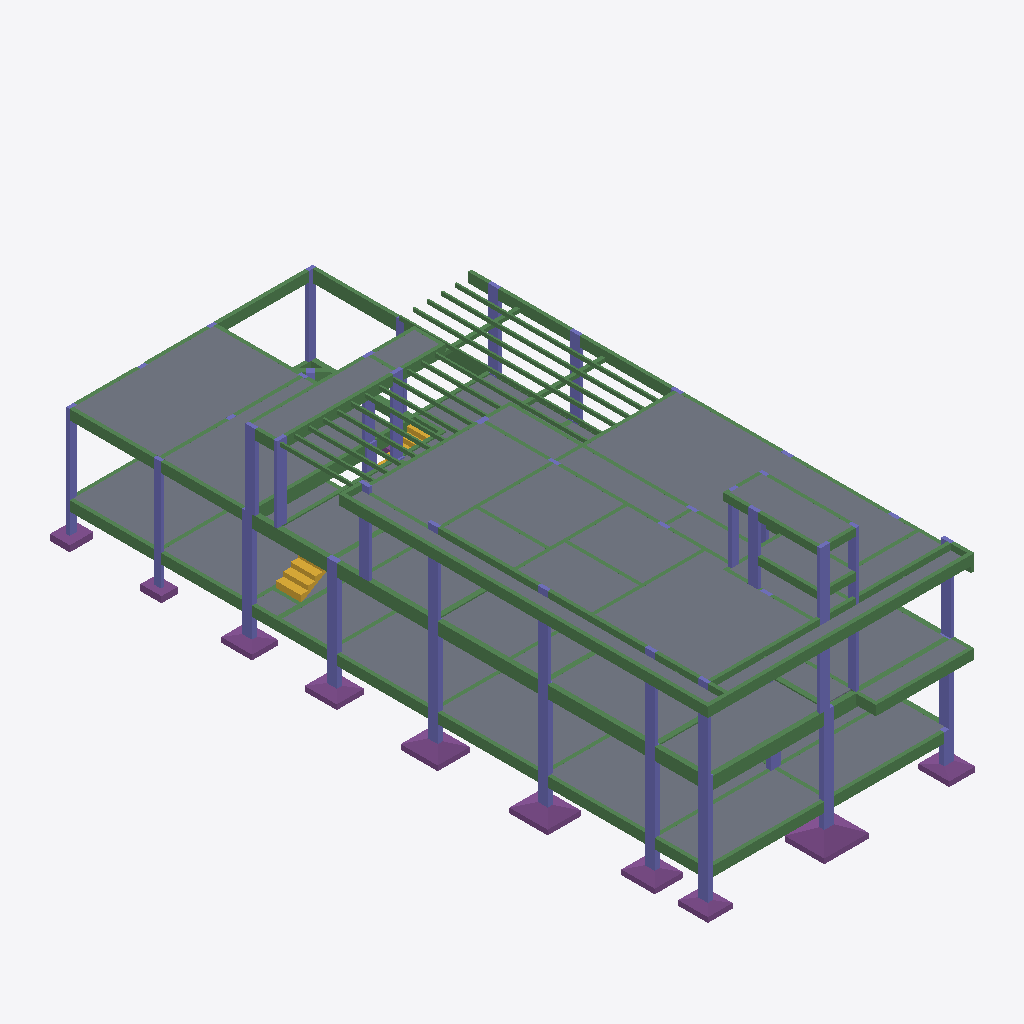
Isometric view of an IFC building model (IFC-SPF (STEP), schema IFC4, length unit centimetre), seen from the south-west, elements coloured by IFC class: 217 beams (green), 59 columns (violet), 44 slabs (grey), 11 footings (purple), 2 stair flights (yellow).
Extent 11.3 m × 27.1 m × 10.4 m (x, y, z). Storeys (5): Baldrame at 0.00 m; Superior at 3.20 m; Cobertura at 6.25 m; Reservatório at 7.40 m; Tampa Caixa at 8.95 m. Elements (523): 300 IfcBeam, 108 IfcSlab, 87 IfcColumn, 26 IfcFooting, 2 IfcStairFlight.

HEADER;
FILE_DESCRIPTION(('IFC4'),'2;1');
FILE_NAME('','2018-06-07T13:23:03',(''),(''),'','IfcPlusPlus','');
FILE_SCHEMA(('IFC4'));
ENDSEC;
DATA;
#8=IFCPROJECT('2mWMGZP3j24O7d0GVlBem3',#13,'PROJETO ESTRUTURAL',$,$,$,$,(#7),#2);
#16=IFCSITE('1jb4T0SSn7fgUH2SEPxIAt',#13,$,$,$,#15,$,$,$,$,$,$,$,$);
#21=IFCBUILDING('0QK4UeWY905ASwZNPYoBpI',#13,$,$,$,#20,$,$,$,$,$,$);
#1286=IFCBUILDINGSTOREY('2Qk_1BgqPBDOedDVPf5FQ3',#13,'Baldrame',$,$,#1285,$,'Baldrame',.ELEMENT.,0.0);
#5993=IFCBUILDINGSTOREY('0zKIg01Tj4QBTvFNmg_3ZI',#13,'Superior',$,$,#5992,$,'Superior',.ELEMENT.,320.0);
#25768=IFCBUILDINGSTOREY('0r3L0ODg12hRh0gmCcYZlG',#13,'Cobertura',$,$,#25767,$,'Cobertura',.ELEMENT.,625.0);
#44159=IFCBUILDINGSTOREY('179LgP8sb2bBJFWQ98jBXw',#13,'Reservatório',$,$,#44158,$,'Reservatório',.ELEMENT.,740.0);
#45050=IFCBUILDINGSTOREY('0$hlNFY$f8iuffnxC5ZxkW',#13,'Tampa Caixa',$,$,#45049,$,'Tampa Caixa',.ELEMENT.,895.0);
#40522=IFCSLAB('08yeOgvofAhesKXBlkj$Ka',#13,'L9',$,$,#40521,#40529,$,.FLOOR.);
#14332=IFCSLAB('33YMq1den2fPbamVu18q6f',#13,'L1',$,$,#14331,#14339,$,.FLOOR.);
#35819=IFCSLAB('3f06UmKs114OLKaPuAPzSj',#13,'L13',$,$,#35818,#35826,$,.FLOOR.);
#39025=IFCSLAB('3wMqfca6DAzgHryMqOJzjM',#13,'L4',$,$,#39024,#39032,$,.FLOOR.);
#17351=IFCSLAB('2DjEfRqbTARBEX9mbDlylV',#13,'L2',$,$,#17350,#17358,$,.FLOOR.);
#5669=IFCSLAB('1dcrmy4Nv4IgdOU16wH7kT',#13,'L13',$,$,#5668,#5676,$,.FLOOR.);
#5615=IFCSLAB('2g86I$wnzFBArziYm8TPOB',#13,'L11',$,$,#5614,#5622,$,.FLOOR.);
#5966=IFCSLAB('31EddFLWvEPAYFVHFKBasg',#13,'L9',$,$,#5965,#5973,$,.FLOOR.);
#39866=IFCSLAB('2JNy6raWv5ug9wqysAv3rw',#13,'L7',$,$,#39865,#39873,$,.FLOOR.);
#5723=IFCSLAB('0Z84E22Mb9J8FfEnt23JrY',#13,'L15',$,$,#5722,#5730,$,.FLOOR.);
#5750=IFCSLAB('3HQYoZruH6B8xVd$25GrcL',#13,'L16',$,$,#5749,#5757,$,.FLOOR.);
#5561=IFCSLAB('22AtOBkpP9aeBb5FgZOcwI',#13,'L1',$,$,#5560,#5568,$,.FLOOR.);
#5777=IFCSLAB('1QpZ1Bz39F7veXovwbRDpW',#13,'L2',$,$,#5776,#5784,$,.FLOOR.);
#18728=IFCSLAB('34BKFNeSD7JeI05Vx8uSWA',#13,'L24',$,$,#18727,#18735,$,.FLOOR.);
#35285=IFCSLAB('0qtyl5Eon2dBpxC6hF8PEZ',#13,'L11',$,$,#35284,#35292,$,.FLOOR.);
#16657=IFCSLAB('2UHkl6bR575AcA97ZIZ_tC',#13,'L18',$,$,#16656,#16664,$,.FLOOR.);
#37798=IFCSLAB('0DJouLe2L0NxCXZKMjrroS',#13,'L3',$,$,#37797,#37805,$,.FLOOR.);
#19262=IFCSLAB('1GdagBiif0E9BGR_ISrDRZ',#13,'L26',$,$,#19261,#19269,$,.FLOOR.);
#34978=IFCSLAB('3NWYZ7QXTCtxOn7dQneW2E',#13,'L10',$,$,#34977,#34985,$,.FLOOR.);
#27017=IFCBEAM('1soE8PHNL47fVLu2TfQ26h',#13,'VC12',$,$,#27016,#27024,$,$);
#15026=IFCSLAB('2mfgMxSar9kwgmLwlnymOV',#13,'L11',$,$,#15025,#15033,$,.FLOOR.);
#45703=IFCSLAB('3nATx0fRr9vfn6XDGAb0g8',#13,'CONTRAP1',$,$,#45702,#45710,$,.FLOOR.);
#34831=IFCSLAB('2yxli2hs10Rhbgt$e9k0SY',#13,'L1',$,$,#34830,#34838,$,.FLOOR.);
#40135=IFCSLAB('01k55Hr8D6tw1heKA5evaQ',#13,'L8',$,$,#40134,#40142,$,.FLOOR.);
#21573=IFCSLAB('3$4eioTPT8zPOprVlzzMbq',#13,'L8',$,$,#21572,#21580,$,.FLOOR.);
#27095=IFCBEAM('05n5wJGj9CxxkHcq13UdQA',#13,'VC13',$,$,#27094,#27102,$,$);
#36864=IFCSLAB('1FvMfObo11SOtaIdqR4Z9J',#13,'L16',$,$,#36863,#36871,$,.FLOOR.);
#5885=IFCSLAB('0VwtklbFHCvxvsL_2eNLWr',#13,'L6',$,$,#5884,#5892,$,.FLOOR.);
#20265=IFCSLAB('1DpvFXY3b1Iu6ibosZKQ7O',#13,'L4',$,$,#20264,#20272,$,.FLOOR.);
#39599=IFCSLAB('2UNeMERPXE38qrSJsVjsNE',#13,'L6',$,$,#39598,#39606,$,.FLOOR.);
#5007=IFCFOOTING('36wUKWV8rCBfF7CEN4w_sn',#13,'P27',$,$,#5006,#5010,$,.PAD_FOOTING.);
#19876=IFCSLAB('19$8c$JUzFm9K6xTJGFWfE',#13,'L3',$,$,#19875,#19883,$,.FLOOR.);
#39332=IFCSLAB('2Pl1AeVtP9NRNIG5TBesql',#13,'L5',$,$,#39331,#39339,$,.FLOOR.);
#36557=IFCSLAB('02BPQ3EvH2UwdggcPuimt1',#13,'L15',$,$,#36556,#36564,$,.FLOOR.);
#44676=IFCSLAB('28WRZ9ELrAcPclO3iWzDDV',#13,'CONTRAP1',$,$,#44675,#44683,$,.FLOOR.);
#6336=IFCBEAM('2hKa1yy5v4cBQ3C05Zy1Hk',#13,'VS12',$,$,#6335,#6343,$,$);
#19569=IFCSLAB('2fTwxEOmrDkvPsY13IlstJ',#13,'L27',$,$,#19568,#19576,$,.FLOOR.);
#2801=IFCBEAM('2d$W524Db6nP3TmDxYmBdc',#13,'VB9',$,$,#2800,#2808,$,$);
#2775=IFCBEAM('2tMLhcMdH77h56xI$$0Vdd',#13,'VB9',$,$,#2774,#2782,$,$);
#27069=IFCBEAM('2MBBrDxHT0mBGxRS_uiBrn',#13,'VC13',$,$,#27068,#27076,$,$);
#4391=IFCFOOTING('1xj402lPX6jPOvTwHnC68L',#13,'P20',$,$,#4390,#4394,$,.PAD_FOOTING.);
#1480=IFCBEAM('2ySLfO8HD2l86gI_8Xi$LW',#13,'VB10',$,$,#1479,#1487,$,$);
#4079=IFCFOOTING('2RBGGkzWHAPPpIGenFt3Sq',#13,'P17',$,$,#4078,#4082,$,.PAD_FOOTING.);
#35592=IFCSLAB('0XRrAH3QTFtgA1MX6KMEzL',#13,'L12',$,$,#35591,#35599,$,.FLOOR.);
#7636=IFCBEAM('0bnVkQ3VrC9exLo6RVv_po',#13,'VS24',$,$,#7635,#7643,$,$);
#1454=IFCBEAM('14SJbdScvEVucWAp_k20Wa',#13,'VB10',$,$,#1453,#1461,$,$);
#36250=IFCSLAB('27nnqo6MX2eAZukM3l81oC',#13,'L14',$,$,#36249,#36257,$,.FLOOR.);
#1506=IFCBEAM('2t7KhGI8b4KOsFmyjYnUI2',#13,'VB10',$,$,#1505,#1513,$,$);
#6388=IFCBEAM('0TpxrjBK9BM9iEEx_6RVLm',#13,'VS13',$,$,#6387,#6395,$,$);
#6024=IFCBEAM('11BR1d6MT5KweovJNZbnuo',#13,'VS1',$,$,#6023,#6031,$,$);
#8936=IFCCOLUMN('3UROEaf_HBQvZPjMQycXqW',#13,'P26',$,$,#8935,#8943,$,$);
#7844=IFCBEAM('0tZSIMsxn5aukqKbGIcRLz',#13,'VS3',$,$,#7843,#7851,$,$);
#6622=IFCBEAM('1BvyPBqXTAnwN$mLtDWs49',#13,'VS14',$,$,#6621,#6629,$,$);
#8598=IFCCOLUMN('1x5lJqE7PEJfG6KC9R2j39',#13,'P14',$,$,#8597,#8605,$,$);
#6700=IFCBEAM('3gv54Z7j9Fo8CgJSl6U7Lv',#13,'VS15',$,$,#6699,#6707,$,$);
#1584=IFCBEAM('2XLpDJlpz0bBDcOwDEqzpc',#13,'VB11',$,$,#1583,#1591,$,$);
#6544=IFCBEAM('3L7mzM8ILAVOpn0t7tbLRe',#13,'VS14',$,$,#6543,#6551,$,$);
#8494=IFCCOLUMN('3fnIfPZorBBgaS43WxLN1B',#13,'P10',$,$,#8493,#8501,$,$);
#8676=IFCCOLUMN('2HMjKITjL0tu4e_0yZKLCy',#13,'P17',$,$,#8675,#8683,$,$);
#8780=IFCCOLUMN('1wEzfYFlzDVe40Ev0rTXL8',#13,'P20',$,$,#8779,#8787,$,$);
#8858=IFCCOLUMN('0pG9BDrTf3IvvzD57zcrp1',#13,'P23',$,$,#8857,#8865,$,$);
#25068=IFCSTAIRFLIGHT('39FsVtqd9DHu0WTuClao$7',#13,'LE1',$,$,#25067,#25075,$,0,0,$,$,$);
#6674=IFCBEAM('3xQ$dNyQD4Vv$4PifjyCcf',#13,'VS15',$,$,#6673,#6681,$,$);
#8962=IFCCOLUMN('0YosZU51PBMhYw8lYIuble',#13,'P27',$,$,#8961,#8969,$,$);
#16216=IFCSLAB('3u0UZNv0v1VQys5qDqjTCE',#13,'L15',$,$,#16215,#16223,$,.FLOOR.);
#1558=IFCBEAM('2eejNgeDH7yxa4Kovpb1RZ',#13,'VB11',$,$,#1557,#1565,$,$);
#4655=IFCFOOTING('041A6dpKj8FxyOEVsC3nqx',#13,'P23',$,$,#4654,#4658,$,.PAD_FOOTING.);
#37651=IFCSLAB('2YAl2uG5PFIPfJvqmtz2Op',#13,'L2',$,$,#37650,#37658,$,.FLOOR.);
#29201=IFCCOLUMN('3Vnr7MDFX3rQ4tYkorrVbC',#13,'P10',$,$,#29200,#29208,$,$);
#41349=IFCSLAB('0K3aRxtGP3wv$Fnwqzakcj',#13,'MAC1',$,$,#41348,#41352,$,.FLOOR.);
#3815=IFCFOOTING('1YZdBBx5j9DQ756OjUcrFo',#13,'P14',$,$,#3814,#3818,$,.PAD_FOOTING.);
#29617=IFCCOLUMN('3MOnLO$$P2_RQf9YArXkCW',#13,'P29',$,$,#29616,#29624,$,$);
#3551=IFCFOOTING('2mqOmfR9P91QHQfDOEaFIE',#13,'P10',$,$,#3550,#3554,$,.PAD_FOOTING.);
#5095=IFCFOOTING('15xaUwErX2vhbARr$F3Bny',#13,'P28',$,$,#5094,#5098,$,.PAD_FOOTING.);
#6596=IFCBEAM('39LKF$7eLDoR5YuxVXAZAw',#13,'VS14',$,$,#6595,#6603,$,$);
#28187=IFCBEAM('00xlwryiH9gwPTu2v8Uqwl',#13,'VC25',$,$,#28186,#28194,$,$);
#20652=IFCSLAB('1wr9LblyT4LxF$9tHiBj16',#13,'L5',$,$,#20651,#20659,$,.FLOOR.);
#4919=IFCFOOTING('10GNdeXKL1eOWbwL0RrF$e',#13,'P26',$,$,#4918,#4922,$,.PAD_FOOTING.);
#19115=IFCSLAB('16NKbcR5P8phM9kk9mvHeO',#13,'L25',$,$,#19114,#19122,$,.FLOOR.);
#9040=IFCCOLUMN('0wh9LRHF946AR8esNGgDPK',#13,'P5',$,$,#9039,#9047,$,$);
#8468=IFCCOLUMN('0$bJgZmOD9$B0EFD$QTEhB',#13,'P1',$,$,#8467,#8475,$,$);
#9066=IFCCOLUMN('272gP7ImfBXvgOm8grZBnN',#13,'P6',$,$,#9065,#9073,$,$);
#27043=IFCBEAM('12bGRxJq1FrB2Ew6q2iXqF',#13,'VC13',$,$,#27042,#27050,$,$);
#29539=IFCCOLUMN('2mmjmBtp5FGf5VAm$QYF0D',#13,'P26',$,$,#29538,#29546,$,$);
#29643=IFCCOLUMN('2gEpEmHgXELuO1zAjB22J9',#13,'P30',$,$,#29642,#29650,$,$);
#29409=IFCCOLUMN('0NVkEb9N5AJvd_hrldgRJm',#13,'P20',$,$,#29408,#29416,$,$);
#29331=IFCCOLUMN('3WBKfifZv2ex7$nQAq6vd9',#13,'P17',$,$,#29330,#29338,$,$);
#29487=IFCCOLUMN('06gvXOUT997fQjviAxdZND',#13,'P23',$,$,#29486,#29494,$,$);
#29565=IFCCOLUMN('3g_bARzrf15AoNzaYDVW7H',#13,'P27',$,$,#29564,#29572,$,$);
#6440=IFCBEAM('1FL9EWLmP9yv1goTf$13jk',#13,'VS14',$,$,#6439,#6447,$,$);
#29591=IFCCOLUMN('1uxGnC8Rb1QQU1lgLkjZ0c',#13,'P28',$,$,#29590,#29598,$,$);
#1402=IFCBEAM('2l4R$o7EH8vvN$3flOA$Ul',#13,'VB10',$,$,#1401,#1409,$,$);
#28239=IFCBEAM('1EdPCw8P57t9JPgFjE7YXE',#13,'VC25',$,$,#28238,#28246,$,$);
#8988=IFCCOLUMN('1HZIr5Niz4_f3VjGWhRhcD',#13,'P28',$,$,#8987,#8995,$,$);
#45133=IFCBEAM('0IYAN0M2fCxOGoA8msGKLe',#13,'V3',$,$,#45132,#45140,$,$);
#27303=IFCBEAM('2H465SsCv7WBnyovFF4c$Y',#13,'VC15',$,$,#27302,#27310,$,$);
#44216=IFCBEAM('3P4m6AcZzC9gCt2YBcf4FA',#13,'V3',$,$,#44215,#44223,$,$);
#6648=IFCBEAM('1TQXDi79LEquiQ3b4Z5ckF',#13,'VS14',$,$,#6647,#6655,$,$);
#29253=IFCCOLUMN('0RA9zdHs5FxurSs8$5T9GJ',#13,'P12',$,$,#29252,#29260,$,$);
#29279=IFCCOLUMN('0LPXATnhf0gec__9MexV0e',#13,'P13',$,$,#29278,#29286,$,$);
#3503=IFCFOOTING('1wCoAlXOn8lhJm1eiIbglF',#13,'P1',$,$,#3502,#3506,$,.PAD_FOOTING.);
#29305=IFCCOLUMN('0kS28RT5v55OppiQ9lL9$b',#13,'P16',$,$,#29304,#29312,$,$);
#5696=IFCSLAB('0bK4rkhWDEMet6S1wosp23',#13,'L14',$,$,#5695,#5703,$,.FLOOR.);
#1428=IFCBEAM('14RJSBWF15HhYafi$IiJJS',#13,'VB10',$,$,#1427,#1435,$,$);
#29799=IFCCOLUMN('2xfPFoo3D8LOfC26Zfeqow',#13,'P36',$,$,#29798,#29806,$,$);
#27199=IFCBEAM('2hqEr9yk924PuUDQvAgltP',#13,'VC15',$,$,#27198,#27206,$,$);
#6466=IFCBEAM('3$er6Wf6XAWRRxjSoR7JgN',#13,'VS14',$,$,#6465,#6473,$,$);
#6518=IFCBEAM('2JLE$zEK94uAtj8XsOasyL',#13,'VS14',$,$,#6517,#6525,$,$);
#26913=IFCBEAM('1GT98eA01BpO2h$fDK3gyW',#13,'VC11',$,$,#26912,#26920,$,$);
#45341=IFCCOLUMN('2_3ajYnbH6a8dRji$FzAaI',#13,'P37',$,$,#45340,#45348,$,$);
#6492=IFCBEAM('1FmmQ_dY55aQuT2tVG8cQo',#13,'VS14',$,$,#6491,#6499,$,$);
#26939=IFCBEAM('3LPcF1wLP25ef3pysZFlgC',#13,'VC11',$,$,#26938,#26946,$,$);
#5279=IFCFOOTING('3wudbHFePBOeo0fukLAYWS',#13,'P6',$,$,#5278,#5282,$,.PAD_FOOTING.);
#5804=IFCSLAB('0eAV7eYMP7VQdaAjeqTHvJ',#13,'L3',$,$,#5803,#5811,$,.FLOOR.);
#26085=IFCBEAM('2DHLM0kGnDwe_$Bh2ylzm9',#13,'MADEIRA15',$,$,#26084,#26090,$,$);
#26157=IFCBEAM('0ZHL1A8gj3hAQth1ithkaj',#13,'MADEIRA16',$,$,#26156,#26162,$,$);
#26229=IFCBEAM('0aP0_aGzb51g$_$6Fw5C2W',#13,'MADEIRA17',$,$,#26228,#26234,$,$);
#26325=IFCBEAM('3EgA6rPlL7HBLMIAUMWfKJ',#13,'MADEIRA18',$,$,#26324,#26330,$,$);
#26397=IFCBEAM('3rOSJ4QVX8xgTOp2GDWJoM',#13,'MADEIRA19',$,$,#26396,#26402,$,$);
#26013=IFCBEAM('1YB2q$QWr6NOW3l1CpjUMy',#13,'MADEIRA14',$,$,#26012,#26018,$,$);
#45237=IFCCOLUMN('0Logsblp5DhgPaKJrIAfI3',#13,'P27',$,$,#45236,#45244,$,$);
#3269=IFCCOLUMN('23ADLFWnzDBR20MGKCD20K',#13,'P26',$,$,#3268,#3276,$,$);
#6284=IFCBEAM('2pVtD4QGz23xMJ6FRkY22n',#13,'VS12',$,$,#6283,#6291,$,$);
#26887=IFCBEAM('10awmNCIPFlR4wBQAJvsL1',#13,'VC11',$,$,#26886,#26894,$,$);
#26637=IFCBEAM('37wLeU49rFWPwDzNllRT6Q',#13,'MADEIRA5',$,$,#26636,#26642,$,$);
#26965=IFCBEAM('1u74fkrB56nQFsIvS$vtnp',#13,'VC11',$,$,#26964,#26972,$,$);
#26613=IFCBEAM('0bYjipyHXFDwfHxdbcizzi',#13,'MADEIRA4',$,$,#26612,#26618,$,$);
#26733=IFCBEAM('0hq8xEjm14SArLPzmxfm3C',#13,'MADEIRA9',$,$,#26732,#26738,$,$);
#25941=IFCBEAM('3gC6vPkSzFXOuSBmfP1Dq_',#13,'MADEIRA11',$,$,#25940,#25946,$,$);
#25965=IFCBEAM('23SmFmZWvAQfgoPFeJurC1',#13,'MADEIRA12',$,$,#25964,#25970,$,$);
#25917=IFCBEAM('079zOwxIf8PBjqQyt_qFIn',#13,'MADEIRA10',$,$,#25916,#25922,$,$);
#25989=IFCBEAM('2Gn14y0952W8s24xoC24w7',#13,'MADEIRA13',$,$,#25988,#25994,$,$);
#26661=IFCBEAM('1I9$_9$vzDgvnPC57bkO8P',#13,'MADEIRA6',$,$,#26660,#26666,$,$);
#26685=IFCBEAM('1hY1o$Wxb2kQp2kglMiFA_',#13,'MADEIRA7',$,$,#26684,#26690,$,$);
#26709=IFCBEAM('0iSi7Lbg96wAYJgWOBHJIL',#13,'MADEIRA8',$,$,#26708,#26714,$,$);
#3321=IFCCOLUMN('0FhKGDTBTCAR1em8dswg4P',#13,'P28',$,$,#3320,#3328,$,$);
#7922=IFCBEAM('1ikY5_yUz9zOdo3KxFl8bD',#13,'VS4',$,$,#7921,#7929,$,$);
#26589=IFCBEAM('0uc3Y12Pj35h3IhKifML1J',#13,'MADEIRA3',$,$,#26588,#26594,$,$);
#26757=IFCBEAM('270zobHzT1Ewg3q$DXxnAk',#13,'VC1',$,$,#26756,#26764,$,$);
#6362=IFCBEAM('2yRfSt6VX6rQSPjhhIhJ0N',#13,'VS12',$,$,#6361,#6369,$,$);
#2931=IFCCOLUMN('3QzUPX1Xf3nf9FgbkzXlna',#13,'P14',$,$,#2930,#2938,$,$);
#6570=IFCBEAM('1aygl9BJ97uQIlpaqx5Ruu',#13,'VS14',$,$,#6569,#6577,$,$);
#2853=IFCCOLUMN('0SQegzgOv21vVlPeSJJ1Y7',#13,'P10',$,$,#2852,#2860,$,$);
#6310=IFCBEAM('0MeHJ3SiLF5hs4EJzCwhPZ',#13,'VS12',$,$,#6309,#6317,$,$);
#44294=IFCCOLUMN('1zo6dzX7b7q9vPjO6duWB9',#13,'P27',$,$,#44293,#44301,$,$);
#6414=IFCBEAM('02Dg5ZtirDOQuknDMjGeTY',#13,'VS14',$,$,#6413,#6421,$,$);
#3191=IFCCOLUMN('33iolXCVT4sv9wBIkeo5AR',#13,'P23',$,$,#3190,#3198,$,$);
#26253=IFCBEAM('1xCJoSMkH1Ev6S8JugDekB',#13,'MADEIRA17',$,$,#26252,#26258,$,$);
#26037=IFCBEAM('2JzD5Sj4XB084PoSD_mEqh',#13,'MADEIRA14',$,$,#26036,#26042,$,$);
#26061=IFCBEAM('2MwhBLOFrEjB76HCUFWSps',#13,'MADEIRA15',$,$,#26060,#26066,$,$);
#26277=IFCBEAM('0yI4DuymP8Ygmpn8tDsfoG',#13,'MADEIRA18',$,$,#26276,#26282,$,$);
#26373=IFCBEAM('3DO4TEZyP2sPrAwoGtCtiX',#13,'MADEIRA19',$,$,#26372,#26378,$,$);
#26181=IFCBEAM('163l5dN395tv7PaHPnsIKf',#13,'MADEIRA16',$,$,#26180,#26186,$,$);
#27979=IFCBEAM('013ShgaHj80wXgrRrN4QaM',#13,'VC23',$,$,#27978,#27986,$,$);
#27173=IFCBEAM('1RekgmCObAse_hgZms6mhm',#13,'VC15',$,$,#27172,#27180,$,$);
#2723=IFCBEAM('2PSaPpppr1Kg8E04_iey0u',#13,'VB8',$,$,#2722,#2730,$,$);
#28161=IFCBEAM('1u8RKFPSn6twOm8$e$CJtJ',#13,'VC25',$,$,#28160,#28168,$,$);
#3009=IFCCOLUMN('1LquwgdKnFTRumCCEFUOhQ',#13,'P17',$,$,#3008,#3016,$,$);
#3113=IFCCOLUMN('2EEWqUz$rBHOie1a5LnBHo',#13,'P20',$,$,#3112,#3120,$,$);
#44398=IFCCOLUMN('394Sm4ODT5hOjh_bG26PiA',#13,'P37',$,$,#44397,#44405,$,$);
#27121=IFCBEAM('1JCh2HWrzCVvtHvgkj_VH_',#13,'VC13',$,$,#27120,#27128,$,$);
#28135=IFCBEAM('0qMYeg0gn64uKpg132HzsL',#13,'VC25',$,$,#28134,#28142,$,$);
#29227=IFCCOLUMN('1PV4ezOnTCrQBdXxUg$3mf',#13,'P11',$,$,#29226,#29234,$,$);
#7350=IFCBEAM('09LeLTBB5EvPh6oZ1Fh_28',#13,'VS20',$,$,#7349,#7357,$,$);
#44320=IFCCOLUMN('0B77BrCOz4lQapxRUYmHB8',#13,'P33',$,$,#44319,#44327,$,$);
#3295=IFCCOLUMN('0eU34sufn618WBP1D9EYZL',#13,'P27',$,$,#3294,#3302,$,$);
#27251=IFCBEAM('2LZ6Jp17b4mO1Qqt8DfpyZ',#13,'VC15',$,$,#27250,#27258,$,$);
#28213=IFCBEAM('1_CTsVw7D3J9p652aVI9sR',#13,'VC25',$,$,#28212,#28220,$,$);
#7090=IFCBEAM('08ZTk1nHP7QuT$9pJEKUuy',#13,'VS18',$,$,#7089,#7097,$,$);
#1532=IFCBEAM('3K6I2hWyz0cvud0s0W4Uvt',#13,'VB10',$,$,#1531,#1539,$,$);
#45315=IFCCOLUMN('1PtNCYvozDcu7Xr0$KeV3n',#13,'P36',$,$,#45314,#45322,$,$);
#45107=IFCBEAM('0HbxVtS0jARAtJnax5JIKN',#13,'V2',$,$,#45106,#45114,$,$);
#45263=IFCCOLUMN('0A3iOcErL7qvyx7ifkBGwZ',#13,'P33',$,$,#45262,#45270,$,$);
#44190=IFCBEAM('06JLYsGq10nB$PbShGtL2f',#13,'V2',$,$,#44189,#44197,$,$);
#3399=IFCCOLUMN('0yrWme30n1OPKSYhMHUomm',#13,'P6',$,$,#3398,#3406,$,$);
#2749=IFCBEAM('2W7WPinBz6bwqoY2MKvSmx',#13,'VB8',$,$,#2748,#2756,$,$);
#8234=IFCBEAM('0ug64RG39DCukxZhsRPhtY',#13,'VS7',$,$,#8233,#8241,$,$);
#25460=IFCSTAIRFLIGHT('3_tKdPtmv1xAdJv7Rb_V9g',#13,'LE3',$,$,#25459,#25467,$,0,0,$,$,$);
#26349=IFCBEAM('0Tpjn5_rD3sQhWG2j5Ed3u',#13,'MADEIRA19',$,$,#26348,#26354,$,$);
#28291=IFCBEAM('3hVgXX_$bApBXcXs9J_DKj',#13,'VC25',$,$,#28290,#28298,$,$);
#26133=IFCBEAM('0yy09Oma1Fg8SWE7gaEiuR',#13,'MADEIRA16',$,$,#26132,#26138,$,$);
#26301=IFCBEAM('1H$k3z36v7XAzuipi$3wBi',#13,'MADEIRA18',$,$,#26300,#26306,$,$);
#28785=IFCBEAM('2hSL4rXozEC9g79PVm6Slw',#13,'VC5',$,$,#28784,#28792,$,$);
#26205=IFCBEAM('1jpvo3j3P0IPJN4tkXgxE2',#13,'MADEIRA17',$,$,#26204,#26210,$,$);
#27407=IFCBEAM('3qIEipxhTBhv_ldcOxy$Kj',#13,'VC19',$,$,#27406,#27414,$,$);
#28265=IFCBEAM('2OTylxVJX5MQ1fV$lTlp1l',#13,'VC25',$,$,#28264,#28272,$,$);
#27355=IFCBEAM('3a8m5A9J573evdiZGumHfB',#13,'VC17',$,$,#27354,#27362,$,$);
#7324=IFCBEAM('0_0eHmMNDCtBsaHuvMKXR8',#13,'VS2',$,$,#7323,#7331,$,$);
#27381=IFCBEAM('0svEAFL892M9JIz2iBToXV',#13,'VC18',$,$,#27380,#27388,$,$);
#7298=IFCBEAM('2O5y3yV_j1ouiIgweHe6s6',#13,'VS2',$,$,#7297,#7305,$,$);
#27537=IFCBEAM('3F_5NJYtv1mRzTOfw9_R2L',#13,'VC2',$,$,#27536,#27544,$,$);
#6934=IFCBEAM('1e$4TeWiL5QPLWiEIc46lv',#13,'VS17',$,$,#6933,#6941,$,$);
#2827=IFCCOLUMN('1jAf_enIr3MuGsLHoj4Cgn',#13,'P1',$,$,#2826,#2834,$,$);
#28031=IFCBEAM('0bDZyolo1EMR0sTLyOMPZN',#13,'VC23',$,$,#28030,#28038,$,$);
#6128=IFCBEAM('0hHPLzLn9F69c0P9eejJzb',#13,'VS11',$,$,#6127,#6135,$,$);
#26991=IFCBEAM('0sfLBZCcH6cPeMXnEYs_dt',#13,'VC12',$,$,#26990,#26998,$,$);
#26861=IFCBEAM('2Lamfbhzr0qwhMx$LThlKF',#13,'VC11',$,$,#26860,#26868,$,$);
#45159=IFCBEAM('2oaHNy7sH8lOFrCcLW_ydv',#13,'V3',$,$,#45158,#45166,$,$);
#5998=IFCBEAM('1UFW_wm5r7wvpNv$yyHXkS',#13,'VS1',$,$,#5997,#6005,$,$);
#6050=IFCBEAM('2LFoW8HAT09uueC1Hbti7F',#13,'VS1',$,$,#6049,#6057,$,$);
#27823=IFCBEAM('3ukaZ7Y3z3ohqQaVXgfq28',#13,'VC21',$,$,#27822,#27830,$,$);
#2255=IFCBEAM('3vtbh2awf8Qvuw14zNTPZZ',#13,'VB2',$,$,#2254,#2262,$,$);
#26835=IFCBEAM('2mF_1H5C50dPX2_xJv8Yq2',#13,'VC10',$,$,#26834,#26842,$,$);
#27797=IFCBEAM('3wWXb3_dj3lQqiQJ_eOEO5',#13,'VC21',$,$,#27796,#27804,$,$);
#44372=IFCCOLUMN('2YAnbnigH3KReJAsnHahDr',#13,'P36',$,$,#44371,#44379,$,$);
#7870=IFCBEAM('3Gndlej79AePEK9VBHJnHe',#13,'VS3',$,$,#7869,#7877,$,$);
#28317=IFCBEAM('1Di56rc7vE9ARuTDYK1s33',#13,'VC25',$,$,#28316,#28324,$,$);
#29019=IFCBEAM('2VC_AduT9EtwZgZDE$n1Qy',#13,'VC6',$,$,#29018,#29026,$,$);
#2671=IFCBEAM('1dU23gnSvEW95nplLgbQm2',#13,'VB7',$,$,#2670,#2678,$,$);
#2619=IFCBEAM('2ICzz54gXDKRtdz7QzY4Pe',#13,'VB6',$,$,#2618,#2626,$,$);
#1291=IFCBEAM('0ikv$Iowz8OQlQiueDndYa',#13,'VB1',$,$,#1290,#1298,$,$);
#7506=IFCBEAM('0RrtiLf3v2U9ZrjlVd1Izx',#13,'VS23',$,$,#7505,#7513,$,$);
#27225=IFCBEAM('0Kyd5TeG1DueQlmoMs6vcU',#13,'VC15',$,$,#27224,#27232,$,$);
#27277=IFCBEAM('3hnQDhSuHCSAInY4vQr$W0',#13,'VC15',$,$,#27276,#27284,$,$);
#8520=IFCCOLUMN('3HqRsq9HX33Q$hxXDNfJPO',#13,'P11',$,$,#8519,#8527,$,$);
#27329=IFCBEAM('0s7lby6rLDP8nL7qsttmYb',#13,'VC16',$,$,#27328,#27336,$,$);
#2541=IFCBEAM('1w5iZbBh9EmBthXiQxBEX2',#13,'VB5',$,$,#2540,#2548,$,$);
#45211=IFCBEAM('2KDDyq96D5_9aRaKEreUAu',#13,'V4',$,$,#45210,#45218,$,$);
#7662=IFCBEAM('2$ChfGu895Ewt_ZSwjzhNZ',#13,'VS24',$,$,#7661,#7669,$,$);
#21186=IFCSLAB('3GjlPuNB52VR8kkuWZmIFq',#13,'L7',$,$,#21185,#21193,$,.FLOOR.);
#2078=IFCBEAM('1cvXzLJJD8if1iBLK2rU75',#13,'VB16',$,$,#2077,#2085,$,$);
#26109=IFCBEAM('1AjlMO$zj8ORaUHmr_Ghd2',#13,'MADEIRA15',$,$,#26108,#26114,$,$);
#8884=IFCCOLUMN('1oKOH0kb54$8ibDHIsBzdC',#13,'P24',$,$,#8883,#8891,$,$);
#9144=IFCCOLUMN('31OskKWJHCKPQe9zdB$zF8',#13,'P9',$,$,#9143,#9151,$,$);
#29097=IFCBEAM('2hSEkKInn1AhQQHyC3IZ__',#13,'VC8',$,$,#29096,#29104,$,$);
#5831=IFCSLAB('1jfcxyhkTEuxqqL1T1pWyz',#13,'L4',$,$,#5830,#5838,$,.FLOOR.);
#8000=IFCBEAM('1hXOENLA5AbhzOqNccUvwt',#13,'VS5',$,$,#7999,#8007,$,$);
#1714=IFCBEAM('3ZG_xopPv0xRTXrhSwFR_O',#13,'VB13',$,$,#1713,#1721,$,$);
#27693=IFCBEAM('1DhXzcOvj6vudT80aw2L$O',#13,'VC2',$,$,#27692,#27700,$,$);
#7428=IFCBEAM('3Wh4FIdizA5gS14uNbH99M',#13,'VS21',$,$,#7427,#7435,$,$);
#8364=IFCBEAM('2ZNxL8JurFVP4sXRPsjAn5',#13,'VS9',$,$,#8363,#8371,$,$);
#27667=IFCBEAM('1YKs_IM5P2nA9bu1ktJ$cX',#13,'VC2',$,$,#27666,#27674,$,$);
#27459=IFCBEAM('1r8rx6LV12AQJ_9BzHGQ03',#13,'VC2',$,$,#27458,#27466,$,$);
#27615=IFCBEAM('3918EsJjD0iePSDcZneflZ',#13,'VC2',$,$,#27614,#27622,$,$);
#27485=IFCBEAM('26xT4DVvzA5xODWgKwKpn_',#13,'VC2',$,$,#27484,#27492,$,$);
#27563=IFCBEAM('1qHr7P$Vj7Bx8xWDJodgte',#13,'VC2',$,$,#27562,#27570,$,$);
#27433=IFCBEAM('2RlnArrLnArAZKKy_we4iu',#13,'VC2',$,$,#27432,#27440,$,$);
#2222=IFCBEAM('1FtwU1mS5Fkhqko5qztYvo',#13,'VB17',$,$,#2221,#2229,$,$);
#27511=IFCBEAM('3FgC3DRsH6vR51NnpWYh6Z',#13,'VC2',$,$,#27510,#27518,$,$);
#2163=IFCBEAM('0gqoYk9gjBRxNv6Xkm4_Xn',#13,'VB16',$,$,#2162,#2170,$,$);
#27147=IFCBEAM('0uvVd4Fmz7Ou0T$DqaFTWL',#13,'VC14',$,$,#27146,#27154,$,$);
#27745=IFCBEAM('33ml94cfzFjhLaLGhDQD3K',#13,'VC20',$,$,#27744,#27752,$,$);
#29123=IFCBEAM('30sToplXv9EP_M_OQPTgwj',#13,'VC8',$,$,#29122,#29130,$,$);
#8052=IFCBEAM('2UXuFH1mXCBAsibXrGCZEQ',#13,'VS6',$,$,#8051,#8059,$,$);
#27953=IFCBEAM('1kx0t9bx93yRcA0KstvvW5',#13,'VC23',$,$,#27952,#27960,$,$);
#2515=IFCBEAM('09xcqtfBHEFgZuXYmtlW6F',#13,'VB4',$,$,#2514,#2522,$,$);
#28369=IFCBEAM('3Tl1oTz7nE8gvuYlCKxTur',#13,'VC3',$,$,#28368,#28376,$,$);
#2463=IFCBEAM('3LjhTAwZL3YPWWesygo5Os',#13,'VB4',$,$,#2462,#2470,$,$);
#7896=IFCBEAM('3cJM0pYc5Dg9Pvd79NgQt3',#13,'VS3',$,$,#7895,#7903,$,$);
#27849=IFCBEAM('3kpMP6l_L5Ewv009xOXGLX',#13,'VC21',$,$,#27848,#27856,$,$);
#7688=IFCBEAM('3upL5x7S55SvmgAfpqpIxm',#13,'VS24',$,$,#7687,#7695,$,$);
#8312=IFCBEAM('0Kz1cN_PXAK8bnu994Uq08',#13,'VS8',$,$,#8311,#8319,$,$);
#28863=IFCBEAM('31Zt9SkC17bvHRF_gG0_eD',#13,'VC5',$,$,#28862,#28870,$,$);
#28993=IFCBEAM('3K0fe0Ccv5NuhrCe7rVRiM',#13,'VC6',$,$,#28992,#29000,$,$);
#26783=IFCBEAM('2FIE2cCbTDLBYknbqTw6Rq',#13,'VC1',$,$,#26782,#26790,$,$);
#27901=IFCBEAM('1CVlVfxvDEVuauJimhz0WN',#13,'VC21',$,$,#27900,#27908,$,$);
#2130=IFCBEAM('3KERZ8Fcz2sfQZa0I_2Xmq',#13,'VB16',$,$,#2129,#2137,$,$);
#7064=IFCBEAM('0EpWTqfeP8LB_cY_MdHpIw',#13,'VS18',$,$,#7063,#7071,$,$);
#44346=IFCCOLUMN('3Eu6Ua2gr8EPDujLR6e5Tl',#13,'P34',$,$,#44345,#44353,$,$);
#7948=IFCBEAM('3bqshDAkj0hg1RZDYtkRCy',#13,'VS4',$,$,#7947,#7955,$,$);
#27641=IFCBEAM('3ZBSC1aFf9KAC3i0KDmql9',#13,'VC2',$,$,#27640,#27648,$,$);
#7480=IFCBEAM('3IiHanGp92IRh9xoHk33tK',#13,'VS22',$,$,#7479,#7487,$,$);
#45185=IFCBEAM('0rDWmdf_j4HBh3kdx6m7cf',#13,'V4',$,$,#45184,#45192,$,$);
#7610=IFCBEAM('14uxgoUwX5MwF4UoF0oMp2',#13,'VS23',$,$,#7609,#7617,$,$);
#28889=IFCBEAM('2MIP3OvyT9JegaMHrcll4K',#13,'VC5',$,$,#28888,#28896,$,$);
#1662=IFCBEAM('3OJRPL_C1DHwTmE71Da$JW',#13,'VB12',$,$,#1661,#1669,$,$);
#27927=IFCBEAM('2Wcg35yrXFxBoo5iNvkUX5',#13,'VC22',$,$,#27926,#27934,$,$);
#28083=IFCBEAM('0k4NG8iczClPnh78bKhY_L',#13,'VC24',$,$,#28082,#28090,$,$);
#29045=IFCBEAM('3SLkijvsf5TPbJqdCB75CM',#13,'VC7',$,$,#29044,#29052,$,$);
#45081=IFCBEAM('3HDl51YefAQf_jd$pTnydg',#13,'V1',$,$,#45080,#45088,$,$);
#1343=IFCBEAM('3QbMbcgUH6RRkEP61nw6ry',#13,'VB1',$,$,#1342,#1350,$,$);
#29071=IFCBEAM('3VE1jissfDcw_8qxgXkrCE',#13,'VC8',$,$,#29070,#29078,$,$);
#3373=IFCCOLUMN('20j2tVYXP8UQ6K6pAXmBlG',#13,'P4',$,$,#3372,#3380,$,$);
#28343=IFCBEAM('20jbbc9$T7GxY6WxBAAl9p',#13,'VC25',$,$,#28342,#28350,$,$);
#27875=IFCBEAM('3pjs5pxMr8xBI2_z$LDNFg',#13,'VC21',$,$,#27874,#27882,$,$);
#27719=IFCBEAM('3NwHF3kcTECPbCGNaz471e',#13,'VC20',$,$,#27718,#27726,$,$);
#44164=IFCBEAM('1sE3QgCmf8uOygoZDimEe3',#13,'V1',$,$,#44163,#44171,$,$);
#25821=IFCBEAM('29vjStJVv6eQWSzV6fdOOC',#13,'MADEIRA1',$,$,#25820,#25826,$,$);
#25797=IFCBEAM('2e08Jdnif8nvW3N3qOyLau',#13,'MADEIRA1',$,$,#25796,#25802,$,$);
#26565=IFCBEAM('1q_FaCuArFSvLcw$yZ5mdt',#13,'MADEIRA2',$,$,#26564,#26570,$,$);
#25893=IFCBEAM('1qEqGPGNv5tuFaZ_uCVy29',#13,'MADEIRA1',$,$,#25892,#25898,$,$);
#26469=IFCBEAM('34FoGMTtrAcwYYp_K5dTz5',#13,'MADEIRA2',$,$,#26468,#26474,$,$);
#26517=IFCBEAM('0SzK1Bo_LF3x2j4fkrFJnk',#13,'MADEIRA2',$,$,#26516,#26522,$,$);
#25869=IFCBEAM('3nxl6iRHjBlxU0bZUC$NvY',#13,'MADEIRA1',$,$,#25868,#25874,$,$);
#26493=IFCBEAM('3RO5NvX2TE4BETGxTqRXAf',#13,'MADEIRA2',$,$,#26492,#26498,$,$);
#26445=IFCBEAM('0OwTGOYuf0t8jEc76KNsvG',#13,'MADEIRA2',$,$,#26444,#26450,$,$);
#26541=IFCBEAM('0d3GDl4PzF9Q8PnyZRwe6k',#13,'MADEIRA2',$,$,#26540,#26546,$,$);
#44242=IFCBEAM('0MG1ndnHf6leeFu14Dc4dd',#13,'V4',$,$,#44241,#44249,$,$);
#25773=IFCBEAM('1bg2wxUk1ElAHA_8q8dm8P',#13,'MADEIRA1',$,$,#25772,#25778,$,$);
#28109=IFCBEAM('2AbdAJMqT4OuydkReYe4SC',#13,'VC25',$,$,#28108,#28116,$,$);
#27589=IFCBEAM('3GP7tAvhv768mnlAqj1y$I',#13,'VC2',$,$,#27588,#27596,$,$);
#7818=IFCBEAM('2ziB6AAp913ggek1xWwxZy',#13,'VS3',$,$,#7817,#7825,$,$);
#2307=IFCBEAM('1aO3Su7t5B2eI8y75tdb3R',#13,'VB3',$,$,#2306,#2314,$,$);
#8390=IFCBEAM('3P$hdaZAn3av$5rVR6OM2c',#13,'VS9',$,$,#8389,#8397,$,$);
#28395=IFCBEAM('3IfurALnz5pxpNQr_U1XpL',#13,'VC4',$,$,#28394,#28402,$,$);
#28525=IFCBEAM('3$m2IoSVn8Yu0UKv97lzgc',#13,'VC4',$,$,#28524,#28532,$,$);
#28681=IFCBEAM('1wSJ_w6EH0xRcUQMd$WUi8',#13,'VC4',$,$,#28680,#28688,$,$);
#28759=IFCBEAM('08vLpapGjAAvcd0AI4Lo8h',#13,'VC5',$,$,#28758,#28766,$,$);
#28811=IFCBEAM('2gjq$TWuT1bRZPFzq1ZjkE',#13,'VC5',$,$,#28810,#28818,$,$);
#28837=IFCBEAM('3qqPOBr3f4b9isVS6Dixmi',#13,'VC5',$,$,#28836,#28844,$,$);
#29669=IFCCOLUMN('0khpYx9Vf7Mhu_4tW0n0gw',#13,'P31',$,$,#29668,#29676,$,$);
#28499=IFCBEAM('2W9pax4fnA2BM1RIa0pyO_',#13,'VC4',$,$,#28498,#28506,$,$);
#28551=IFCBEAM('1h7KHMyMrCHxvvaWqLG9pp',#13,'VC4',$,$,#28550,#28558,$,$);
#28577=IFCBEAM('3ms2waQFP5QhjdxVXv1ymv',#13,'VC4',$,$,#28576,#28584,$,$);
#28629=IFCBEAM('1rW06lat97Dgls6InlBQRI',#13,'VC4',$,$,#28628,#28636,$,$);
#28707=IFCBEAM('3rrviuK9T7FhKv9V41J_Rz',#13,'VC5',$,$,#28706,#28714,$,$);
#28733=IFCBEAM('08YVKjOI55XRBeR0vupWIi',#13,'VC5',$,$,#28732,#28740,$,$);
#28967=IFCBEAM('0fo$V2hdnAzRHTyrF2lbD7',#13,'VC6',$,$,#28966,#28974,$,$);
#28655=IFCBEAM('3dMZHAg9r4V8k$FotMt1Py',#13,'VC4',$,$,#28654,#28662,$,$);
#1844=IFCBEAM('1CMWvmxjPF3fsP6tRsHPnb',#13,'VB14',$,$,#1843,#1851,$,$);
#28915=IFCBEAM('2kpxcvFnbBD8MervaJcHAf',#13,'VC5',$,$,#28914,#28922,$,$);
#8026=IFCBEAM('3cu6_2$cTDcRMPmlB_h02k',#13,'VS5',$,$,#8025,#8033,$,$);
#2189=IFCBEAM('04RBM81tfAxf5_9bs5LBza',#13,'VB17',$,$,#2188,#2196,$,$);
#7376=IFCBEAM('08vUtlqOPFTARxRiJd_hcq',#13,'VS20',$,$,#7375,#7383,$,$);
#44268=IFCBEAM('0XKX3B81PB8e$tpyz1$lIp',#13,'V4',$,$,#44267,#44275,$,$);
#29149=IFCBEAM('1TqCbjQ8fA$8RQEP85t6th',#13,'VC9',$,$,#29148,#29156,$,$);
ENDSEC;